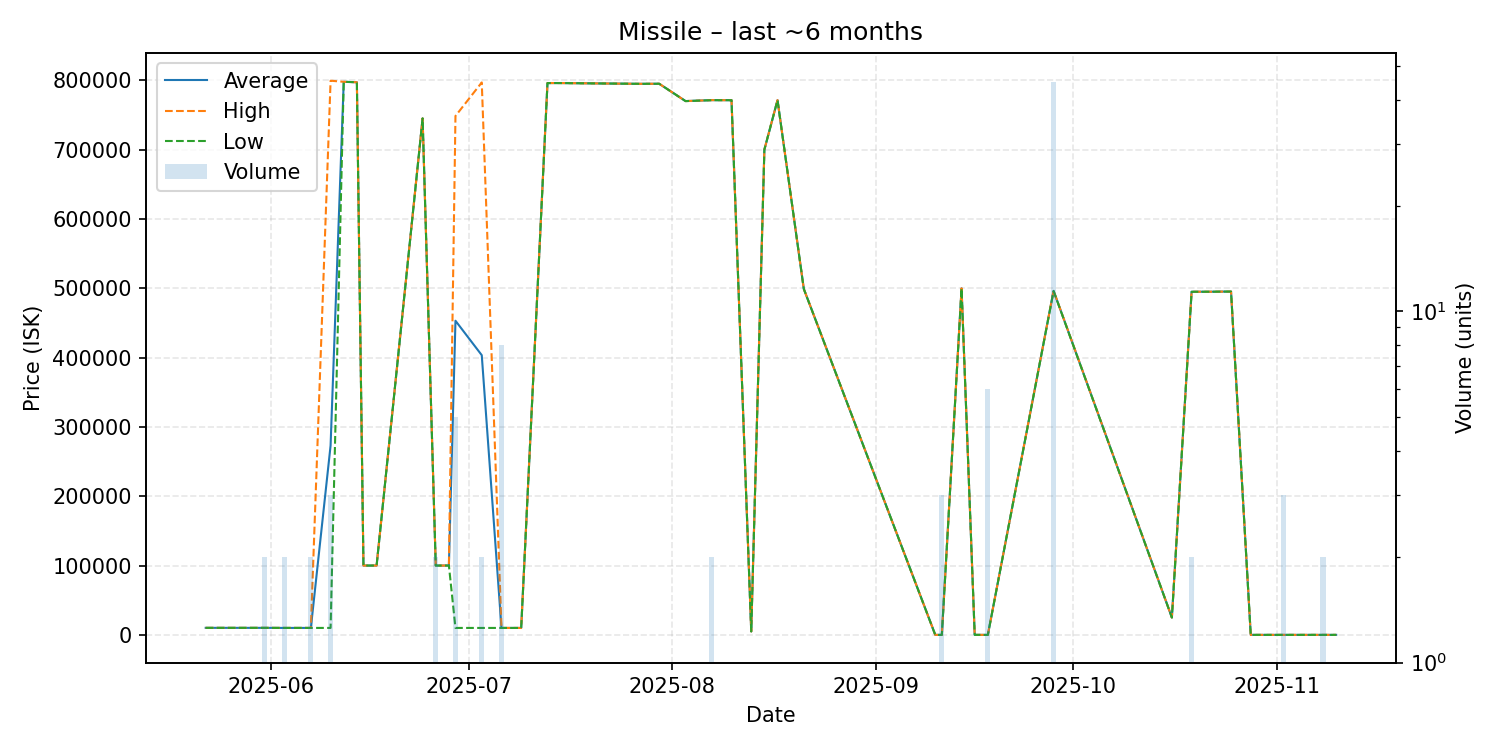

Data behind this chart, as committed beside it:
date, average, highest, lowest, order_count, volume
2025-05-22, 10130, 10130, 10130, 1, 1
2025-05-26, 10130, 10130, 10130, 1, 1
2025-05-28, 10130, 10130, 10130, 1, 1
2025-05-31, 10130, 10130, 10130, 2, 2
2025-06-03, 10030, 10030, 10030, 1, 2
2025-06-07, 10035, 10040, 10030, 2, 2
2025-06-10, 273153, 799400, 10030, 2, 3
2025-06-12, 797800, 797800, 797800, 1, 1
2025-06-14, 797200, 797200, 797200, 1, 1
2025-06-15, 100000, 100000, 100000, 1, 1
2025-06-17, 100000, 100000, 100000, 1, 1
2025-06-24, 745000, 745000, 745000, 1, 1
2025-06-26, 100000, 100000, 100000, 1, 2
2025-06-28, 100000, 100000, 100000, 1, 1
2025-06-29, 453164, 748500, 10010, 4, 5
2025-07-03, 403455, 796900, 10010, 2, 2
2025-07-06, 10010, 10010, 10010, 1, 8
2025-07-09, 10010, 10010, 10010, 1, 1
2025-07-13, 796000, 796000, 796000, 1, 1
2025-07-15, 796000, 796000, 796000, 1, 1
2025-07-27, 794900, 794900, 794900, 1, 1
2025-07-30, 795000, 795000, 795000, 1, 1
2025-08-03, 770000, 770000, 770000, 1, 1
2025-08-07, 771350, 771400, 771300, 2, 2
2025-08-09, 771300, 771300, 771300, 1, 1
2025-08-10, 771300, 771300, 771300, 1, 1
2025-08-13, 5000, 5000, 5000, 1, 1
2025-08-15, 700000, 700000, 700000, 1, 1
2025-08-17, 771400, 771400, 771400, 1, 1
2025-08-21, 499000, 499000, 499000, 1, 1
2025-09-10, 1.0, 1.0, 1.0, 1, 1
2025-09-11, 1.0, 1.0, 1.0, 1, 3
2025-09-14, 499900, 499900, 499900, 1, 1
2025-09-16, 1.0, 1.0, 1.0, 1, 1
2025-09-18, 1.0, 1.0, 1.0, 1, 6
2025-09-28, 496251, 496500, 496000, 5, 45
2025-10-16, 25000, 25000, 25000, 1, 1
2025-10-19, 494950, 495000, 494900, 2, 2
2025-10-22, 495000, 495000, 495000, 1, 1
2025-10-24, 495200, 495200, 495200, 1, 1
2025-10-25, 495200, 495200, 495200, 1, 1
2025-10-28, 0.01, 0.01, 0.01, 1, 1
2025-10-29, 0.01, 0.01, 0.01, 1, 1
2025-11-02, 0.01, 0.01, 0.01, 2, 3
2025-11-06, 1.0, 1.0, 1.0, 1, 1
2025-11-08, 1.0, 1.0, 1.0, 1, 2
2025-11-10, 1.0, 1.0, 1.0, 1, 1
